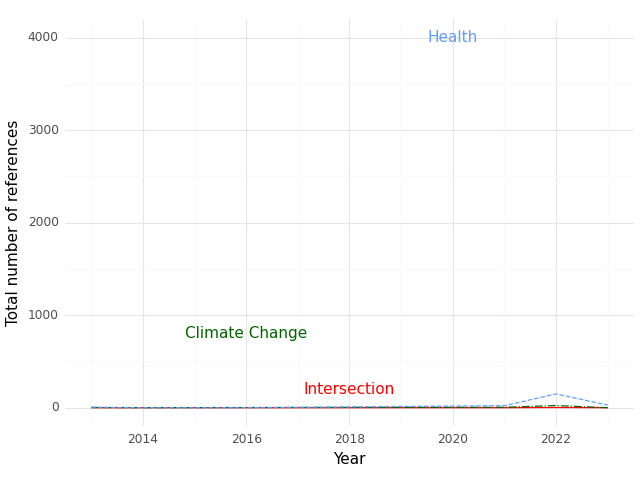

Data behind this chart, as committed beside it:
, Year, intersection, health, climate
0, 2013, 0.0, 6.0, 2.0
1, 2014, 0.0, 0.0, 0.0
2, 2016, 0.0, 0.0, 2.0
3, 2021, 0.0, 22.0, 5.0
4, 2022, 2.0, 149.0, 23.0
5, 2023, 0.0, 28.0, 0.0
